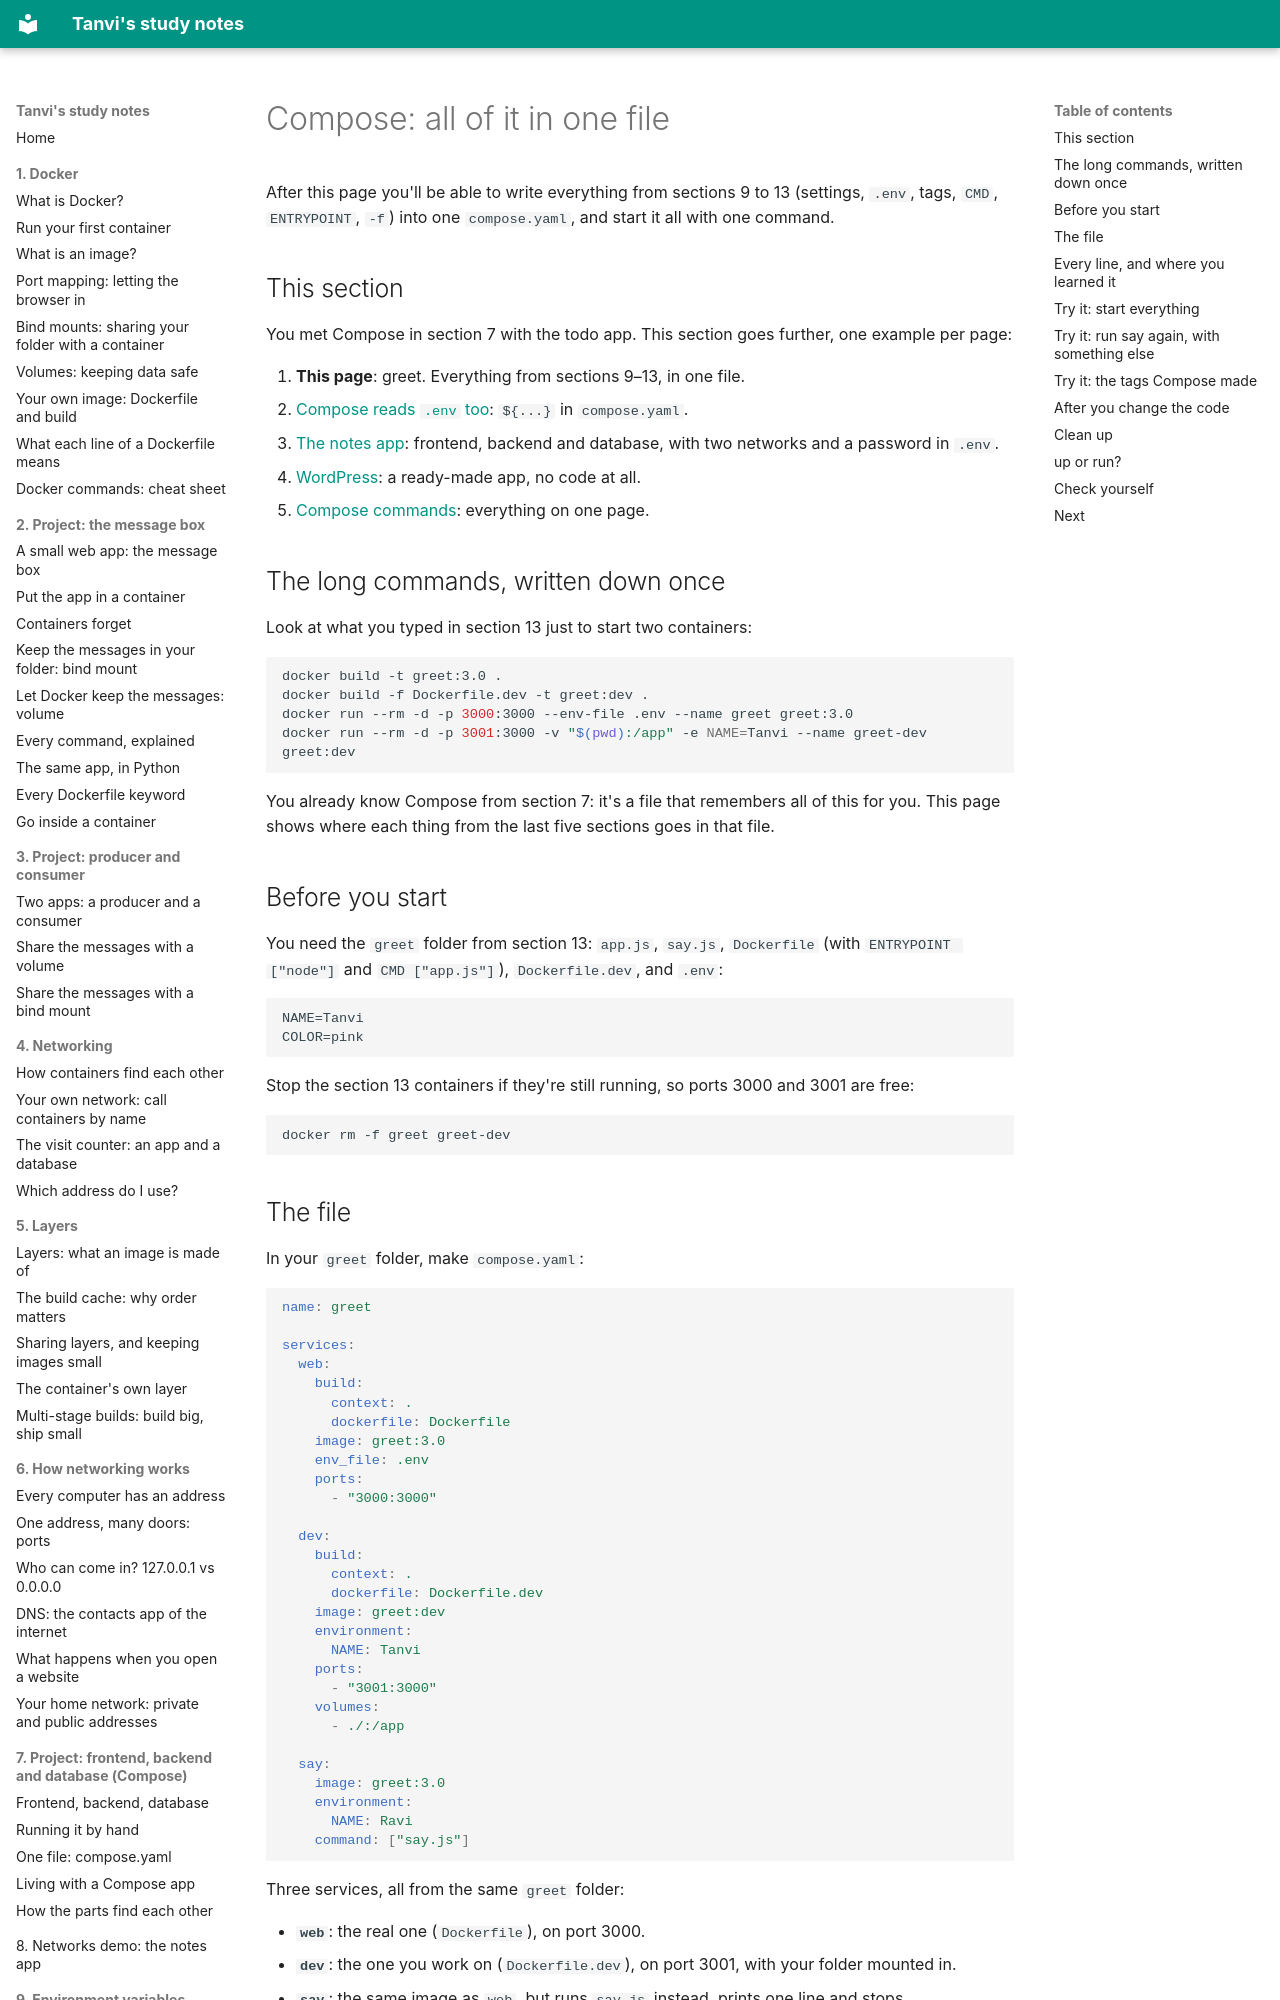

repository: vikraj01/learning · page: 14-compose/01-compose-greet/index.html · generator: mkdocs

# Compose: all of it in one file

After this page you'll be able to write everything from sections 9 to 13 (settings, `.env`, tags, `CMD`, `ENTRYPOINT`, `-f`) into one `compose.yaml`, and start it all with one command.

## This section

You met Compose in section 7 with the todo app. This section goes further, one example per page:

1. **This page**: greet. Everything from sections 9–13, in one file.
2. [Compose reads `.env` too](02-compose-reads-env.md): `${...}` in `compose.yaml`.
3. [The notes app](03-notes-app.md): frontend, backend and database, with two networks and a password in `.env`.
4. [WordPress](04-wordpress.md): a ready-made app, no code at all.
5. [Compose commands](commands.md): everything on one page.

## The long commands, written down once

Look at what you typed in section 13 just to start two containers:

```bash
docker build -t greet:3.0 .
docker build -f Dockerfile.dev -t greet:dev .
docker run --rm -d -p 3000:3000 --env-file .env --name greet greet:3.0
docker run --rm -d -p 3001:3000 -v "$(pwd):/app" -e NAME=Tanvi --name greet-dev greet:dev
```

You already know Compose from section 7: it's a file that remembers all of this for you. This page shows where each thing from the last five sections goes in that file.

## Before you start

You need the `greet` folder from section 13: `app.js`, `say.js`, `Dockerfile` (with `ENTRYPOINT ["node"]` and `CMD ["app.js"]`), `Dockerfile.dev`, and `.env`:

```
NAME=Tanvi
COLOR=pink
```

Stop the section 13 containers if they're still running, so ports 3000 and 3001 are free:

```bash
docker rm -f greet greet-dev
```

## The file

In your `greet` folder, make `compose.yaml`:

```yaml
name: greet

services:
  web:
    build:
      context: .
      dockerfile: Dockerfile
    image: greet:3.0
    env_file: .env
    ports:
      - "3000:3000"

  dev:
    build:
      context: .
      dockerfile: Dockerfile.dev
    image: greet:dev
    environment:
      NAME: Tanvi
    ports:
      - "3001:3000"
    volumes:
      - ./:/app

  say:
    image: greet:3.0
    environment:
      NAME: Ravi
    command: ["say.js"]
```

Three services, all from the same `greet` folder:

- **`web`**: the real one (`Dockerfile`), on port 3000.
- **`dev`**: the one you work on (`Dockerfile.dev`), on port 3001, with your folder mounted in.
- **`say`**: the same image as `web`, but runs `say.js` instead, prints one line and stops.
